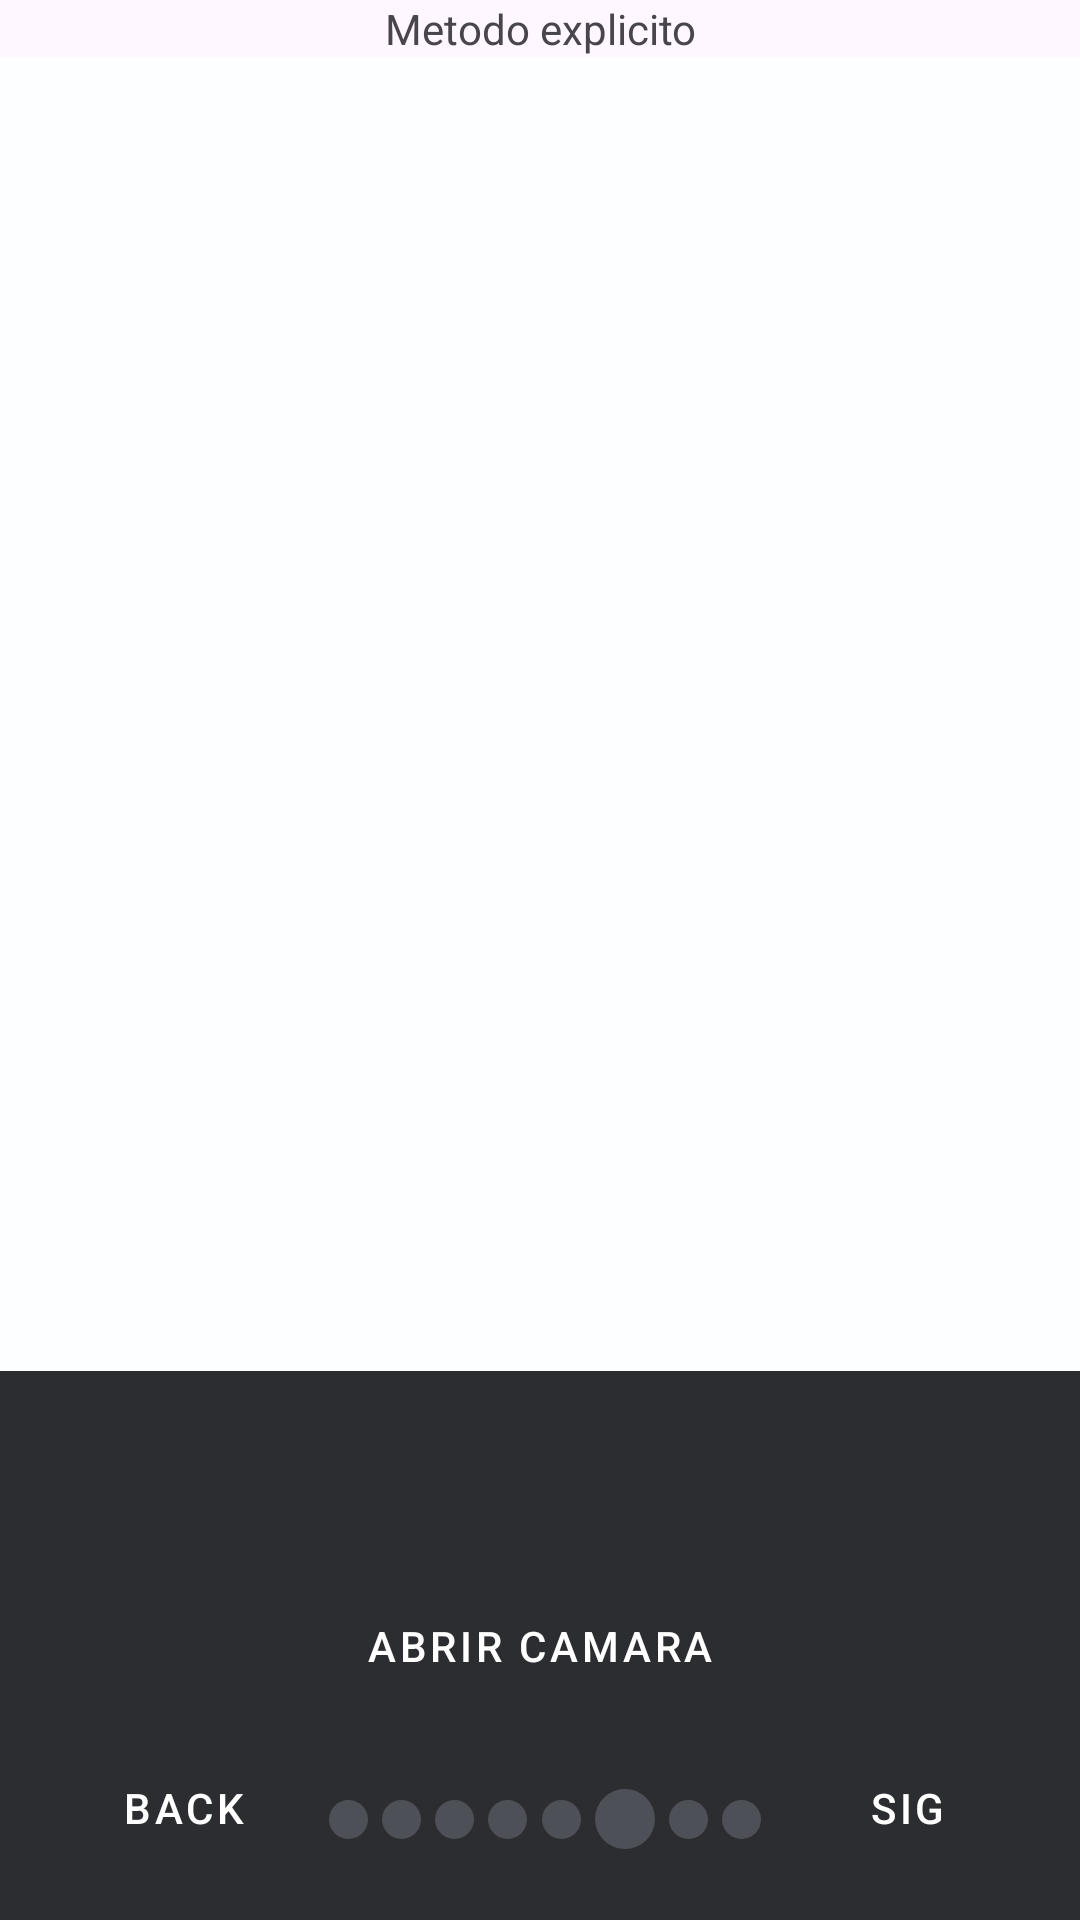

Write the Android layout XML for this screen, with the resource values it uses.
<!-- AndroidManifest.xml: application theme Theme.Android_inter -->
<!-- res/layout/activity_camara.xml -->
<?xml version="1.0" encoding="utf-8"?>
<androidx.constraintlayout.widget.ConstraintLayout xmlns:android="http://schemas.android.com/apk/res/android"
    xmlns:app="http://schemas.android.com/apk/res-auto"
    xmlns:tools="http://schemas.android.com/tools"
    android:layout_width="match_parent"
    android:layout_height="match_parent"
    tools:context=".calendario">

    <LinearLayout
        android:layout_width="match_parent"
        android:layout_height="match_parent"
        android:orientation="vertical">

        <androidx.constraintlayout.widget.ConstraintLayout
            android:layout_width="match_parent"
            android:layout_height="0dp"
            android:layout_weight="1"
            >

            <TextView
                android:id="@+id/titulo"
                android:layout_width="0dp"
                android:layout_height="wrap_content"
                android:text="Metodo explicito"
                android:gravity="center"
                app:layout_constraintStart_toStartOf="parent"
                app:layout_constraintEnd_toEndOf="parent"
                app:layout_constraintTop_toTopOf="parent">
            </TextView>

            <ImageView
                android:layout_width="0dp"
                android:layout_height="0dp"
                android:foregroundGravity="center"
                android:src="@mipmap/camera_background"
                app:layout_constraintBottom_toBottomOf="parent"
                app:layout_constraintEnd_toEndOf="parent"
                app:layout_constraintHorizontal_bias="0.0"
                app:layout_constraintStart_toStartOf="parent"
                app:layout_constraintTop_toBottomOf="@+id/titulo"
                app:layout_constraintVertical_bias="0.0"
                android:background="#fdfeff">

            </ImageView>

        </androidx.constraintlayout.widget.ConstraintLayout>


        <androidx.constraintlayout.widget.ConstraintLayout
            android:layout_width="match_parent"
            android:layout_height="0dp"
            android:layout_weight="0.4"
            android:background="#2b2d30"
            >

            <View
                android:id="@+id/circulo1"
                android:layout_width="13dp"
                android:layout_height="13dp"
                android:background="@drawable/circle_background"
                app:layout_constraintStart_toEndOf="@id/anterior"
                app:layout_constraintTop_toBottomOf="@id/camara"
                app:layout_constraintEnd_toStartOf="@id/circulo2"
                app:layout_constraintBottom_toBottomOf="parent"
                />
            <View
                android:id="@+id/circulo2"
                android:layout_width="13dp"
                android:layout_height="13dp"
                android:background="@drawable/circle_background"
                app:layout_constraintStart_toEndOf="@id/circulo1"
                app:layout_constraintTop_toBottomOf="@id/camara"
                app:layout_constraintBottom_toBottomOf="parent"
                app:layout_constraintEnd_toStartOf="@id/circulo3"

                />
            <View
                android:id="@+id/circulo3"
                android:layout_width="13dp"
                android:layout_height="13dp"
                android:background="@drawable/circle_background"
                app:layout_constraintTop_toBottomOf="@id/camara"
                app:layout_constraintBottom_toBottomOf="parent"
                app:layout_constraintStart_toEndOf="@id/circulo2"
                app:layout_constraintEnd_toStartOf="@id/circulo4"

                />

            <View
                android:id="@+id/circulo4"
                android:layout_width="13dp"
                android:layout_height="13dp"
                android:background="@drawable/circle_background"
                app:layout_constraintTop_toBottomOf="@id/camara"
                app:layout_constraintBottom_toBottomOf="parent"
                app:layout_constraintStart_toEndOf="@id/circulo3"
                app:layout_constraintEnd_toStartOf="@id/circulo5"

                />

            <View
                android:id="@+id/circulo5"
                android:layout_width="13dp"
                android:layout_height="13dp"
                android:background="@drawable/circle_background"
                app:layout_constraintTop_toBottomOf="@id/camara"
                app:layout_constraintBottom_toBottomOf="parent"
                app:layout_constraintStart_toEndOf="@id/circulo4"
                app:layout_constraintEnd_toStartOf="@id/circulo6"

                />
            <View
                android:id="@+id/circulo6"
                android:layout_width="20dp"
                android:layout_height="20dp"
                android:background="@drawable/circle_background"
                app:layout_constraintTop_toBottomOf="@id/camara"
                app:layout_constraintBottom_toBottomOf="parent"
                app:layout_constraintStart_toEndOf="@id/circulo5"
                app:layout_constraintEnd_toStartOf="@id/circulo7"

                />
            <View
                android:id="@+id/circulo7"
                android:layout_width="13dp"
                android:layout_height="13dp"
                android:background="@drawable/circle_background"
                app:layout_constraintTop_toBottomOf="@id/camara"
                app:layout_constraintBottom_toBottomOf="parent"
                app:layout_constraintStart_toEndOf="@id/circulo6"
                app:layout_constraintEnd_toStartOf="@id/circulo8"
                />

            <View
                android:id="@+id/circulo8"
                android:layout_width="13dp"
                android:layout_height="13dp"
                android:background="@drawable/circle_background"
                app:layout_constraintTop_toBottomOf="@id/camara"
                app:layout_constraintBottom_toBottomOf="parent"
                app:layout_constraintStart_toEndOf="@id/circulo7"
                app:layout_constraintEnd_toStartOf="@id/siguiente"
                />

            <Button
                android:id="@+id/camara"
                android:layout_width="wrap_content"
                android:layout_height="wrap_content"
                android:text="Abrir camara"
                app:layout_constraintTop_toTopOf="parent"
                app:layout_constraintEnd_toEndOf="parent"
                app:layout_constraintStart_toStartOf="parent"
                app:layout_constraintBottom_toBottomOf="parent"
                style="@style/Widget.MaterialComponents.Button.UnelevatedButton"
                android:backgroundTint="#404f70"
                android:textColor="#FFFFFF"
                />

            <Button
                android:id="@+id/siguiente"
                android:layout_width="wrap_content"
                android:layout_height="wrap_content"
                android:text="sig"
                app:layout_constraintBottom_toBottomOf="parent"
                app:layout_constraintEnd_toEndOf="parent"
                app:layout_constraintTop_toTopOf="parent"
                app:layout_constraintStart_toStartOf="parent"
                app:layout_constraintHorizontal_bias="0.95"
                app:layout_constraintVertical_bias="0.9"
                style="@style/Widget.MaterialComponents.Button.UnelevatedButton"
                android:backgroundTint="#1e1f22"
                android:textColor="#FFFFFF">

            </Button>

            <Button
                android:id="@+id/anterior"
                android:layout_width="wrap_content"
                android:layout_height="wrap_content"
                android:text="back"
                app:layout_constraintStart_toStartOf="parent"
                app:layout_constraintTop_toTopOf="parent"
                app:layout_constraintBottom_toBottomOf="parent"
                app:layout_constraintEnd_toStartOf="@+id/siguiente"
                app:layout_constraintHorizontal_bias="0.1"
                app:layout_constraintVertical_bias="0.9"
                style="@style/Widget.MaterialComponents.Button.UnelevatedButton"
                android:backgroundTint="#1e1f22"
                android:textColor="#FFFFFF"
                >

            </Button>

        </androidx.constraintlayout.widget.ConstraintLayout>

    </LinearLayout>

</androidx.constraintlayout.widget.ConstraintLayout>
<!-- resources referenced by this layout -->
<resources>
  <!-- drawable circle_background (drawable) -->
  <?xml version="1.0" encoding="utf-8"?>
  <shape xmlns:android="http://schemas.android.com/apk/res/android"
      android:shape="oval">
      <solid android:color="#4d5056" /> 
  </shape>
  <style name="Theme.Android_inter" parent="Base.Theme.Android_inter" />
  <style name="Base.Theme.Android_inter" parent="Theme.Material3.DayNight.NoActionBar">
          
          
      </style>
</resources>
